Photos from the image-classification dataset "hospital_1" in the GitHub repository fahadjamil567/Gastric_Cancer-Model. Its 8 classes are: ADI, DEB, LYM, MUC, MUS, NOR, STR, TUM.

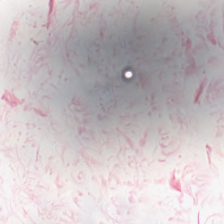
Label: MUC

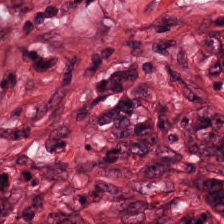
Label: STR

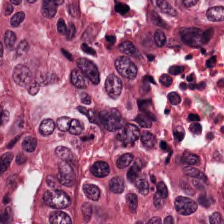
Label: TUM

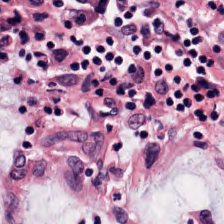
Label: NOR

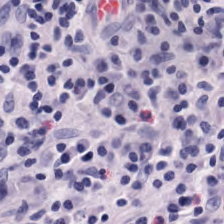
Label: LYM

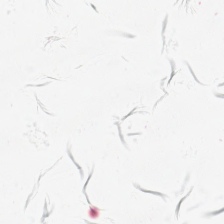
Label: ADI
